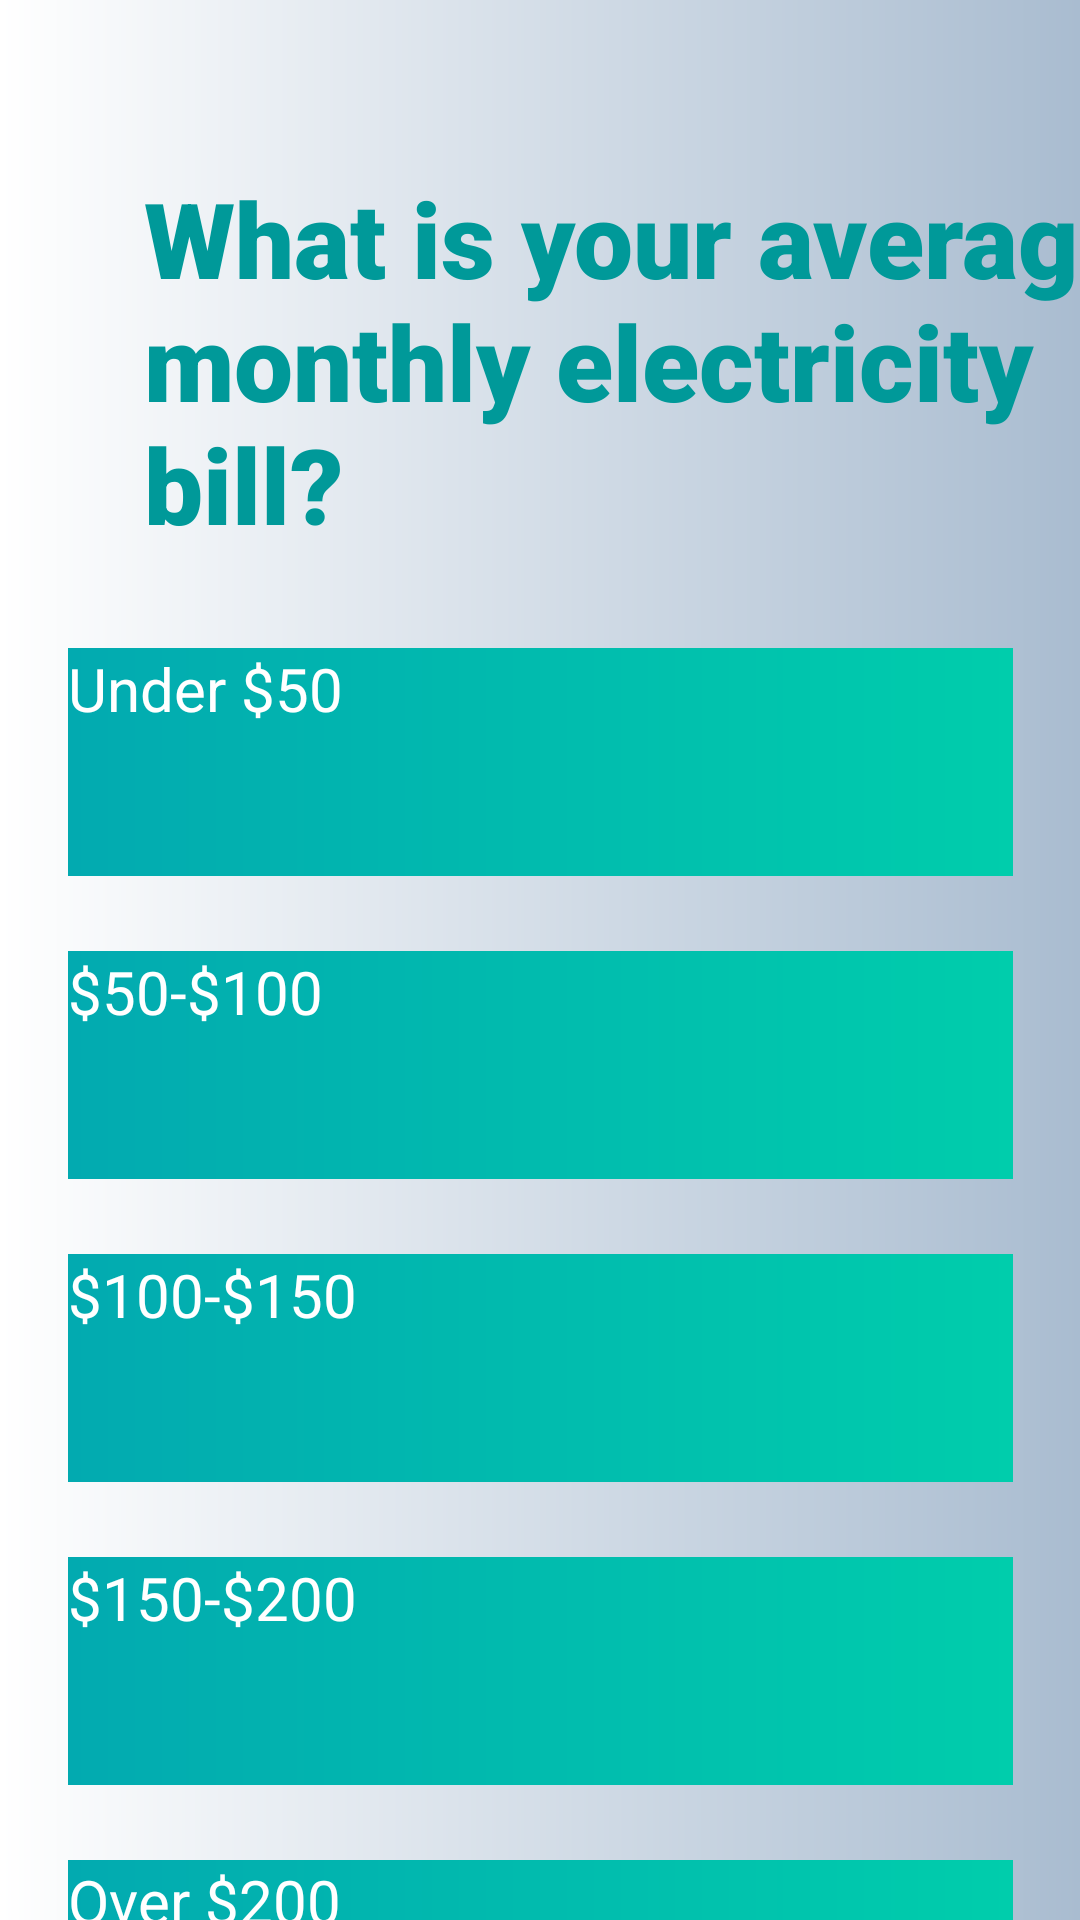

This screen was rendered from an Android layout file. Write that file and the resources it references.
<!-- AndroidManifest.xml: application theme Theme.B07DemoSummer2024 -->
<!-- res/layout/fragment_question15.xml -->
<androidx.constraintlayout.widget.ConstraintLayout
    xmlns:android="http://schemas.android.com/apk/res/android"
    xmlns:app="http://schemas.android.com/apk/res-auto"
    xmlns:tools="http://schemas.android.com/tools"
    android:layout_width="match_parent"
    android:layout_height="match_parent"
    android:background="@drawable/welcgradient">

    <TextView
        android:id="@+id/textView5"
        style="@style/SurveyTitle"
        android:layout_width="333dp"
        android:layout_height="135dp"
        android:layout_marginStart="48dp"
        android:layout_marginTop="56dp"
        android:fontFamily="sans-serif-black"
        android:text="What is your average monthly electricity bill?"
        app:layout_constraintStart_toStartOf="parent"
        app:layout_constraintTop_toTopOf="parent" />

    <android.widget.Button
        android:id="@+id/q15option1"
        style="@style/SurveyButton"
        android:layout_width="315dp"
        android:layout_height="76dp"
        android:text="Under $50"
        app:layout_constraintEnd_toEndOf="parent"
        app:layout_constraintStart_toStartOf="parent"
        app:layout_constraintTop_toBottomOf="@+id/textView5" />

    <android.widget.Button
        android:id="@+id/q15option2"
        style="@style/SurveyButton"
        android:layout_width="315dp"
        android:layout_height="76dp"
        android:text="$50-$100"
        app:layout_constraintStart_toStartOf="@+id/q15option1"
        app:layout_constraintTop_toBottomOf="@+id/q15option1" />

    <android.widget.Button
        android:id="@+id/q15option3"
        style="@style/SurveyButton"
        android:layout_width="315dp"
        android:layout_height="76dp"
        android:text="$100-$150"
        app:layout_constraintStart_toStartOf="@+id/q15option2"
        app:layout_constraintTop_toBottomOf="@+id/q15option2" />

    <android.widget.Button
        android:id="@+id/q15option4"
        style="@style/SurveyButton"
        android:layout_width="315dp"
        android:layout_height="76dp"
        android:text="$150-$200"
        app:layout_constraintStart_toStartOf="@+id/q15option3"
        app:layout_constraintTop_toBottomOf="@+id/q15option3" />

    <android.widget.Button
        android:id="@+id/q15option5"
        style="@style/SurveyButton"
        android:layout_width="315dp"
        android:layout_height="76dp"
        android:text="Over $200"
        app:layout_constraintStart_toStartOf="@+id/q15option4"
        app:layout_constraintTop_toBottomOf="@+id/q15option4" />



    </androidx.constraintlayout.widget.ConstraintLayout>
<!-- resources referenced by this layout -->
<resources>
  <!-- drawable welcgradient (drawable) -->
  <?xml version="1.0" encoding="utf-8"?>
  <shape xmlns:android="http://schemas.android.com/apk/res/android" android:shape="rectangle">
  
      <gradient android:startColor="#ffffff" android:endColor="#a9bcd0" android:type="linear" ></gradient>
  
  </shape>
  <style name="SurveyButton" parent="TextAppearance.AppCompat">
          <item name="android:textColor"> @color/white </item>
          <item name="android:textAllCaps"> false</item>
          <item name="android:background"> @drawable/appgradient</item>
          <item name="android:textSize">20dp</item>
          <item name="android:layout_marginTop"> 25dp</item>
      </style>
  <style name="SurveyTitle" parent="TextAppearance.AppCompat">
          <item name="android:fontFamily"> sans-serif-black</item>
          <item name="android:textAllCaps">false</item>
          <item name="android:textAppearance"> @style/TextAppearance.AppCompat.Large</item>
          <item name="android:textColor">@color/teal</item>
          <item name="android:textSize">35sp</item>
          <item name="android:textStyle">bold</item>
      </style>
  <color name="white">#FFFFFFFF</color>
  <!-- drawable appgradient (drawable) -->
  <?xml version="1.0" encoding="utf-8"?>
  <shape xmlns:android="http://schemas.android.com/apk/res/android" android:shape="rectangle">
  
      <gradient android:startColor="#02AAB0" android:endColor="#00CDAC" android:type="linear" ></gradient>
  
  </shape>
  <color name="teal">#009999</color>
</resources>
